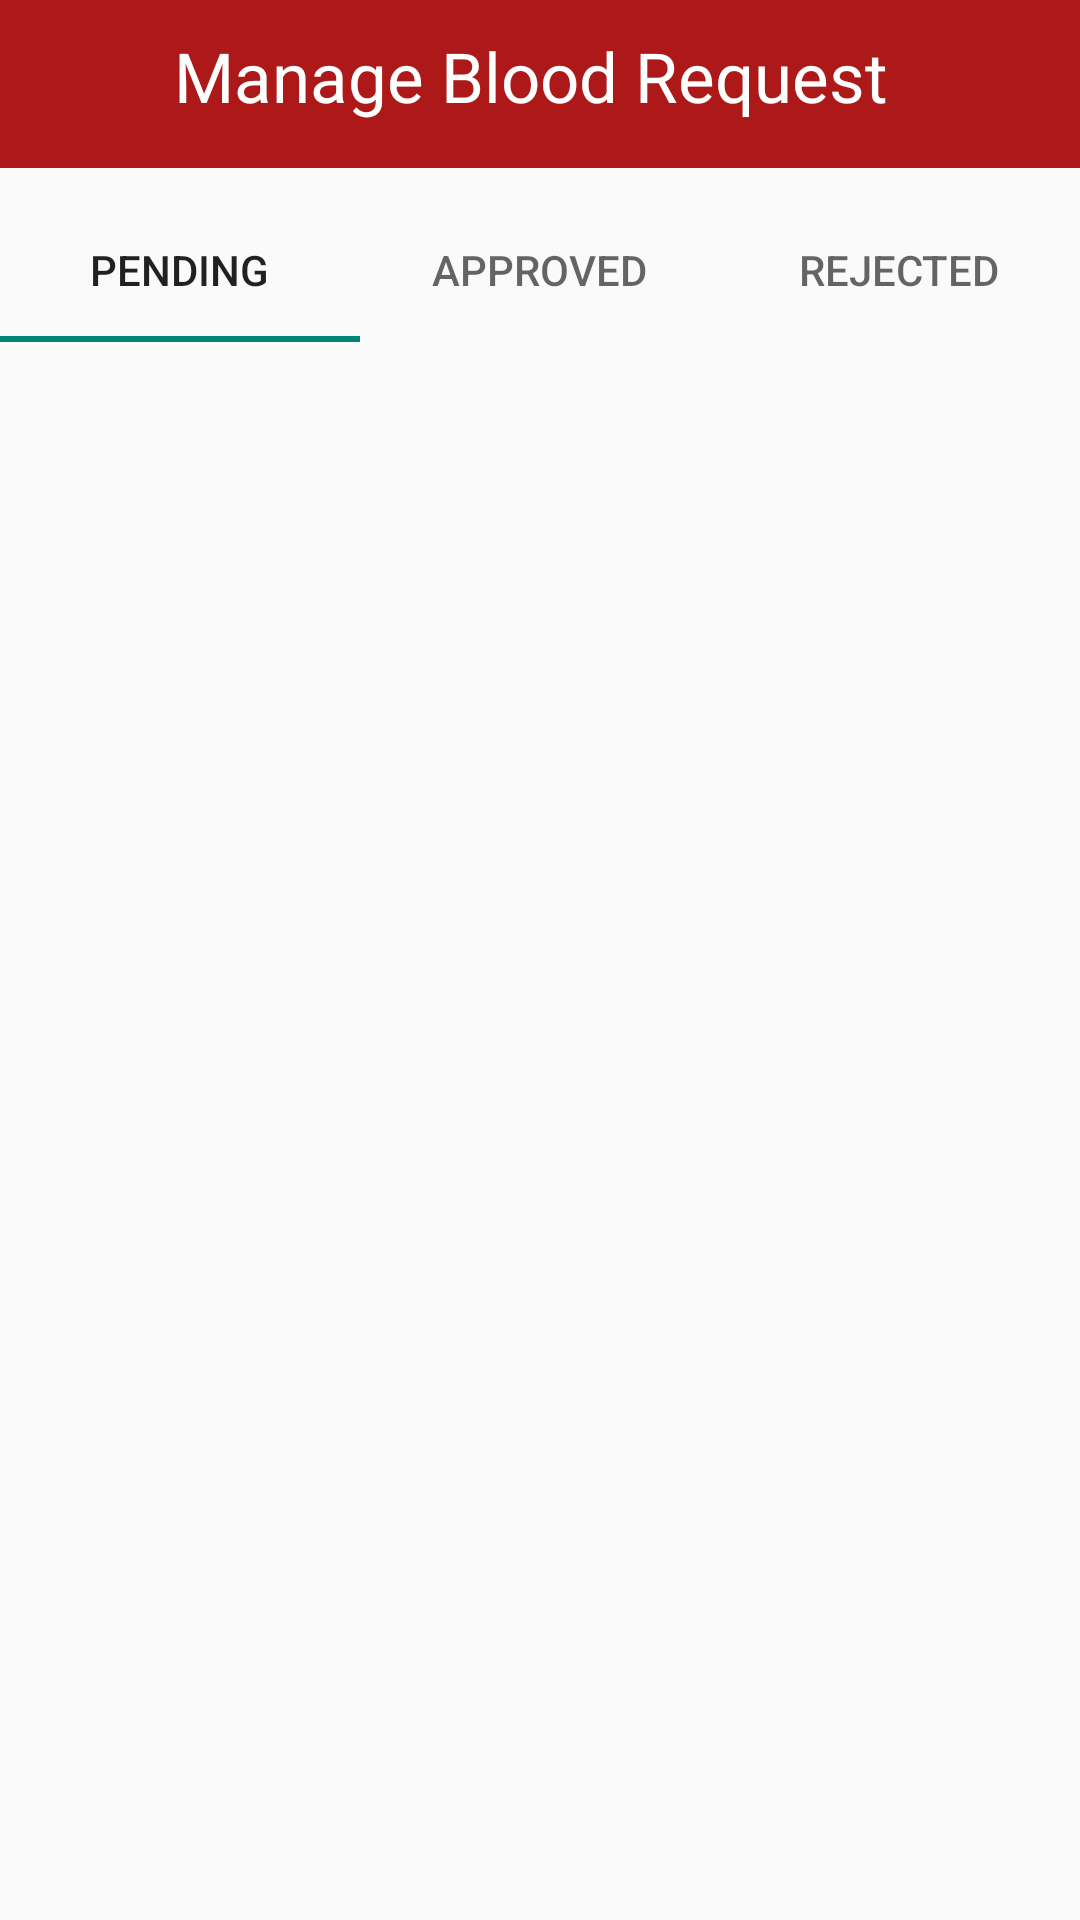

Here is an Android app screen rendered from its layout file. Give the layout XML and the strings, colors and styles it references.
<!-- AndroidManifest.xml: application theme Theme.Design.Light.NoActionBar -->
<!-- res/layout/activity_admin_blood_request.xml -->
<?xml version="1.0" encoding="utf-8"?>
<RelativeLayout xmlns:android="http://schemas.android.com/apk/res/android"
    xmlns:app="http://schemas.android.com/apk/res-auto"
    xmlns:tools="http://schemas.android.com/tools"
    android:layout_width="match_parent"
    android:layout_height="match_parent"
    tools:context=".AdminBloodRequest">


    <RelativeLayout
        android:layout_width="match_parent"
        android:layout_height="match_parent">

        <LinearLayout
            android:id="@+id/layoutTopBar"
            android:layout_width="match_parent"
            android:layout_height="wrap_content"
            android:background="@color/main_red">

            <ImageView
                android:id="@+id/backToMenu"
                android:layout_width="40dp"
                android:layout_height="?actionBarSize"
                android:layout_gravity="center_vertical"
                android:layout_marginLeft="10dp"
                android:src="@drawable/ic_back" />

            <TextView
                android:id="@+id/mainText"
                android:layout_width="match_parent"
                android:layout_height="wrap_content"
                android:layout_marginLeft="8dp"
                android:layout_marginTop="10dp"
                android:layout_marginBottom="10dp"
                android:layout_weight="0.8"
                android:text="Manage Blood Request"
                android:textColor="@color/white"
                android:textSize="23sp" />

        </LinearLayout>

        <com.google.android.material.tabs.TabLayout
            android:id="@+id/tabLayout"
            android:layout_width="match_parent"
            android:layout_height="wrap_content"
            android:layout_below="@id/layoutTopBar"
            android:layout_marginTop="10dp">

            <com.google.android.material.tabs.TabItem
                android:layout_width="wrap_content"
                android:layout_height="wrap_content"
                android:text="Pending" />

            <com.google.android.material.tabs.TabItem
                android:layout_width="wrap_content"
                android:layout_height="wrap_content"
                android:text="Approved" />

            <com.google.android.material.tabs.TabItem
                android:layout_width="wrap_content"
                android:layout_height="wrap_content"
                android:text="Rejected" />

        </com.google.android.material.tabs.TabLayout>

        <FrameLayout
            android:id="@+id/frameLayout"
            android:layout_width="match_parent"
            android:layout_height="match_parent"
            android:layout_below="@id/tabLayout"></FrameLayout>


    </RelativeLayout>

</RelativeLayout>
<!-- resources referenced by this layout -->
<resources>
  <color name="main_red">#ad1919</color>
  <color name="white">#FFFFFFFF</color>
</resources>
